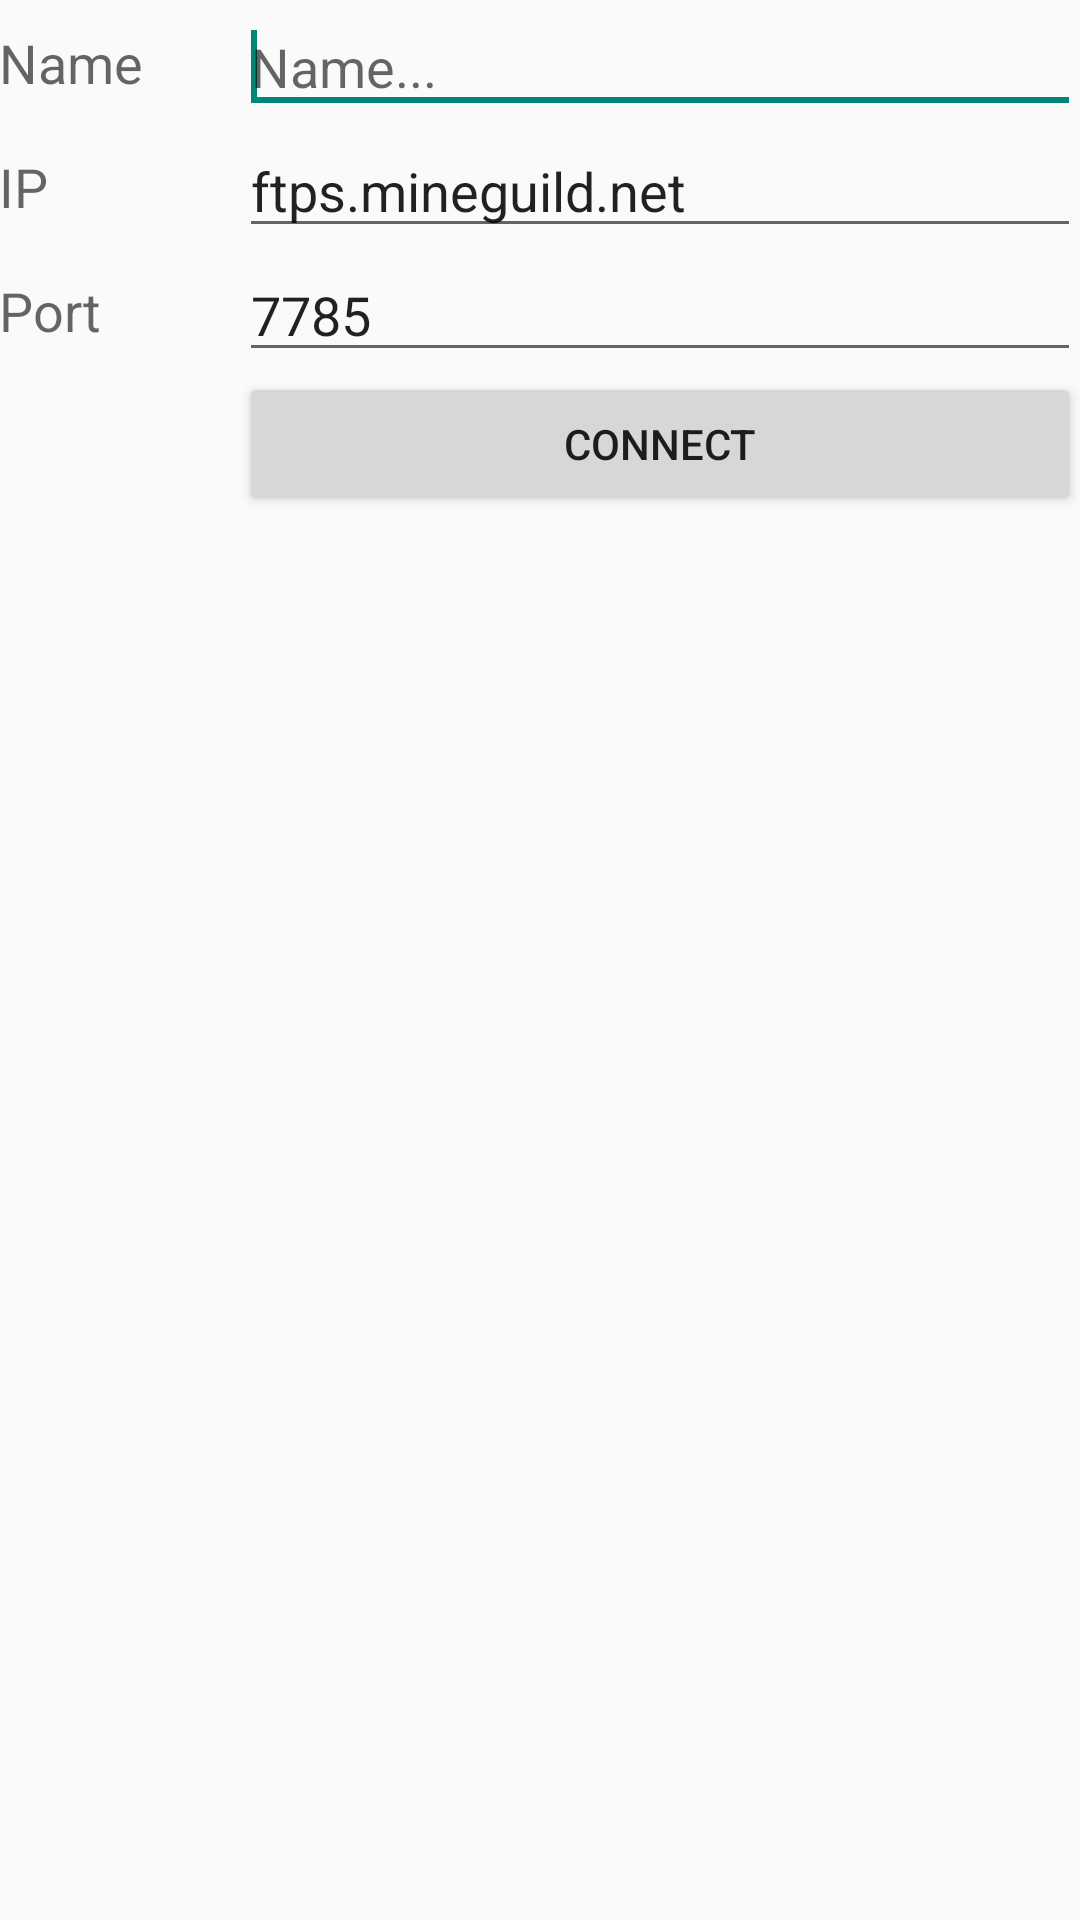

This screen was rendered from an Android layout file. Write that file and the resources it references.
<!-- AndroidManifest.xml: application theme Theme.AppCompat.Light -->
<!-- res/layout/content_main.xml -->
<?xml version="1.0" encoding="utf-8"?>
<RelativeLayout xmlns:android="http://schemas.android.com/apk/res/android"
    xmlns:tools="http://schemas.android.com/tools"
    android:layout_width="match_parent"
    android:layout_height="match_parent"
    android:paddingBottom="@dimen/activity_vertical_margin"
    android:paddingLeft="@dimen/activity_horizontal_margin"
    android:paddingRight="@dimen/activity_horizontal_margin"
    android:paddingTop="@dimen/activity_vertical_margin"
    tools:context="com.brummid.chatclient.MainActivity">


    <GridLayout
        android:layout_width="wrap_content"
        android:layout_height="wrap_content"
        android:layout_alignParentLeft="true"
        android:layout_alignParentRight="true"
        android:layout_alignParentTop="true"
        android:columnCount="2"
        android:rowCount="6" >

        <TextView
            android:id="@+id/name"
            android:layout_width="80dp"
            android:layout_height="match_parent"
            android:layout_column="0"
            android:layout_gravity="center"
            android:layout_row="0"
            android:text="Name"
            android:textAppearance="?android:attr/textAppearanceMedium" />

        <EditText
            android:id="@+id/nameField"
            android:layout_column="1"
            android:layout_gravity="fill_horizontal|center_vertical"
            android:layout_row="0"
            android:ems="10"
            android:hint="Name..."
            android:inputType="text" >

            <requestFocus />
        </EditText>

        <TextView
            android:id="@+id/ip"
            android:layout_width="80dp"
            android:layout_height="match_parent"
            android:layout_column="0"
            android:layout_gravity="center"
            android:layout_row="1"
            android:text="IP"
            android:textAppearance="?android:attr/textAppearanceMedium" />

        <EditText
            android:id="@+id/ipField"
            android:layout_column="1"
            android:layout_gravity="fill_horizontal|center_vertical"
            android:layout_row="1"
            android:ems="10"
            android:text="ftps.mineguild.net"
            android:hint="IP..."
            android:inputType="text" >

        </EditText>

        <TextView
            android:id="@+id/port"
            android:layout_width="80dp"
            android:layout_height="match_parent"
            android:layout_column="0"
            android:layout_gravity="center"
            android:layout_row="2"
            android:text="Port"
            android:textAppearance="?android:attr/textAppearanceMedium" />

        <EditText
            android:id="@+id/portField"
            android:layout_column="1"
            android:layout_gravity="fill_horizontal|center_vertical"
            android:layout_row="2"
            android:ems="10"
            android:hint="Port..."
            android:text="7785"
            android:inputType="text|number" >

        </EditText>

        <Button
            android:id="@+id/connect"
            android:layout_width="wrap_content"
            android:layout_column="1"
            android:layout_gravity="fill_horizontal|center_vertical"
            android:layout_row="3"
            android:text="Connect"
            android:onClick="connect"/>

    </GridLayout>

</RelativeLayout>
<!-- resources referenced by this layout -->
<resources>

</resources>
